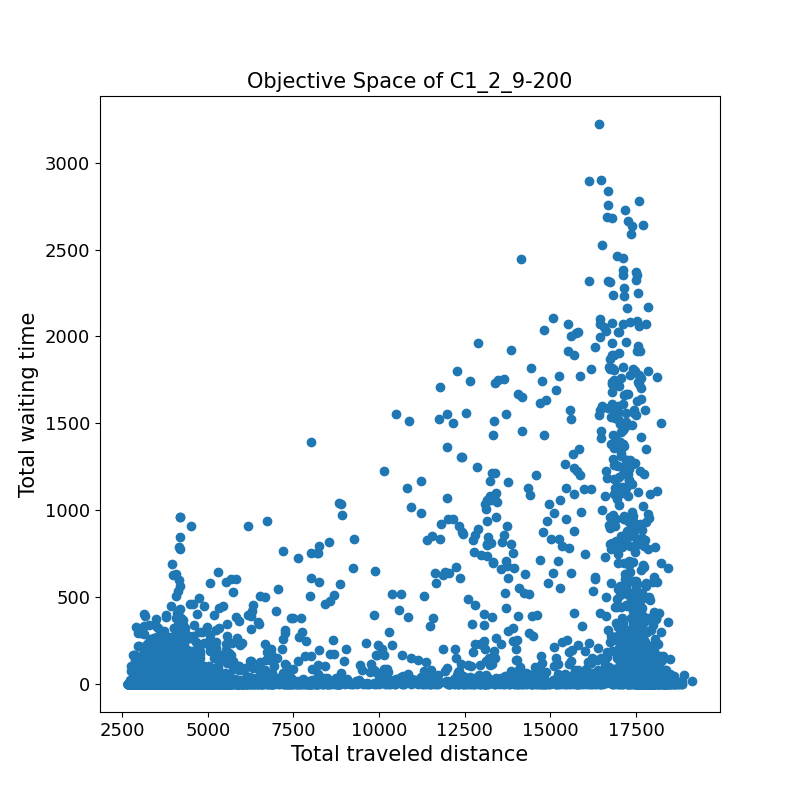

Values plotted in this chart, from the file beside it:
3103.9	0.0	
2708	0.0	
2842	0.0	
2866	0.0	
3721	3.2	
3448	16.8	
2879	0.0	
4773	0.0	
3772	151.3	
3524	3.4	
2921	0.0	
3603	0.0	
3079	0.0	
3341	0.0	
2774	0.0	
4422	12.3	
3226	0.0	
3250	0.0	
2830	0.0	
16546	20.4	
3698	16.8	
3134	0.0	
16533	19.0	
2872	0.0	
3420	0.0	
2853	0.0	
17336	245.4	
2725	0.0	
4378	0.0	
17758	7.1	
2909	0.0	
3043	0.0	
3462	0.0	
3523	18.3	
4180	43.4	
2804	0.0	
2823	0.0	
5057	0.0	
3122	0.0	
5392	168.4	
3804	0.0	
3256	0.0	
3996	17.2	
3943	3.9	
3680	4.0	
7777	19.7	
17876	952.7	
4321	0.0	
15822	0.0	
4151	0.0	
2811	0.0	
4653	14.4	
4924	0.0	
2853	0.0	
3542	14.8	
17126	70.7	
4272	0.0	
3532	66.2	
2890	0.0	
3290	13.7	
3024	0.0	
... 13,042 more rows
